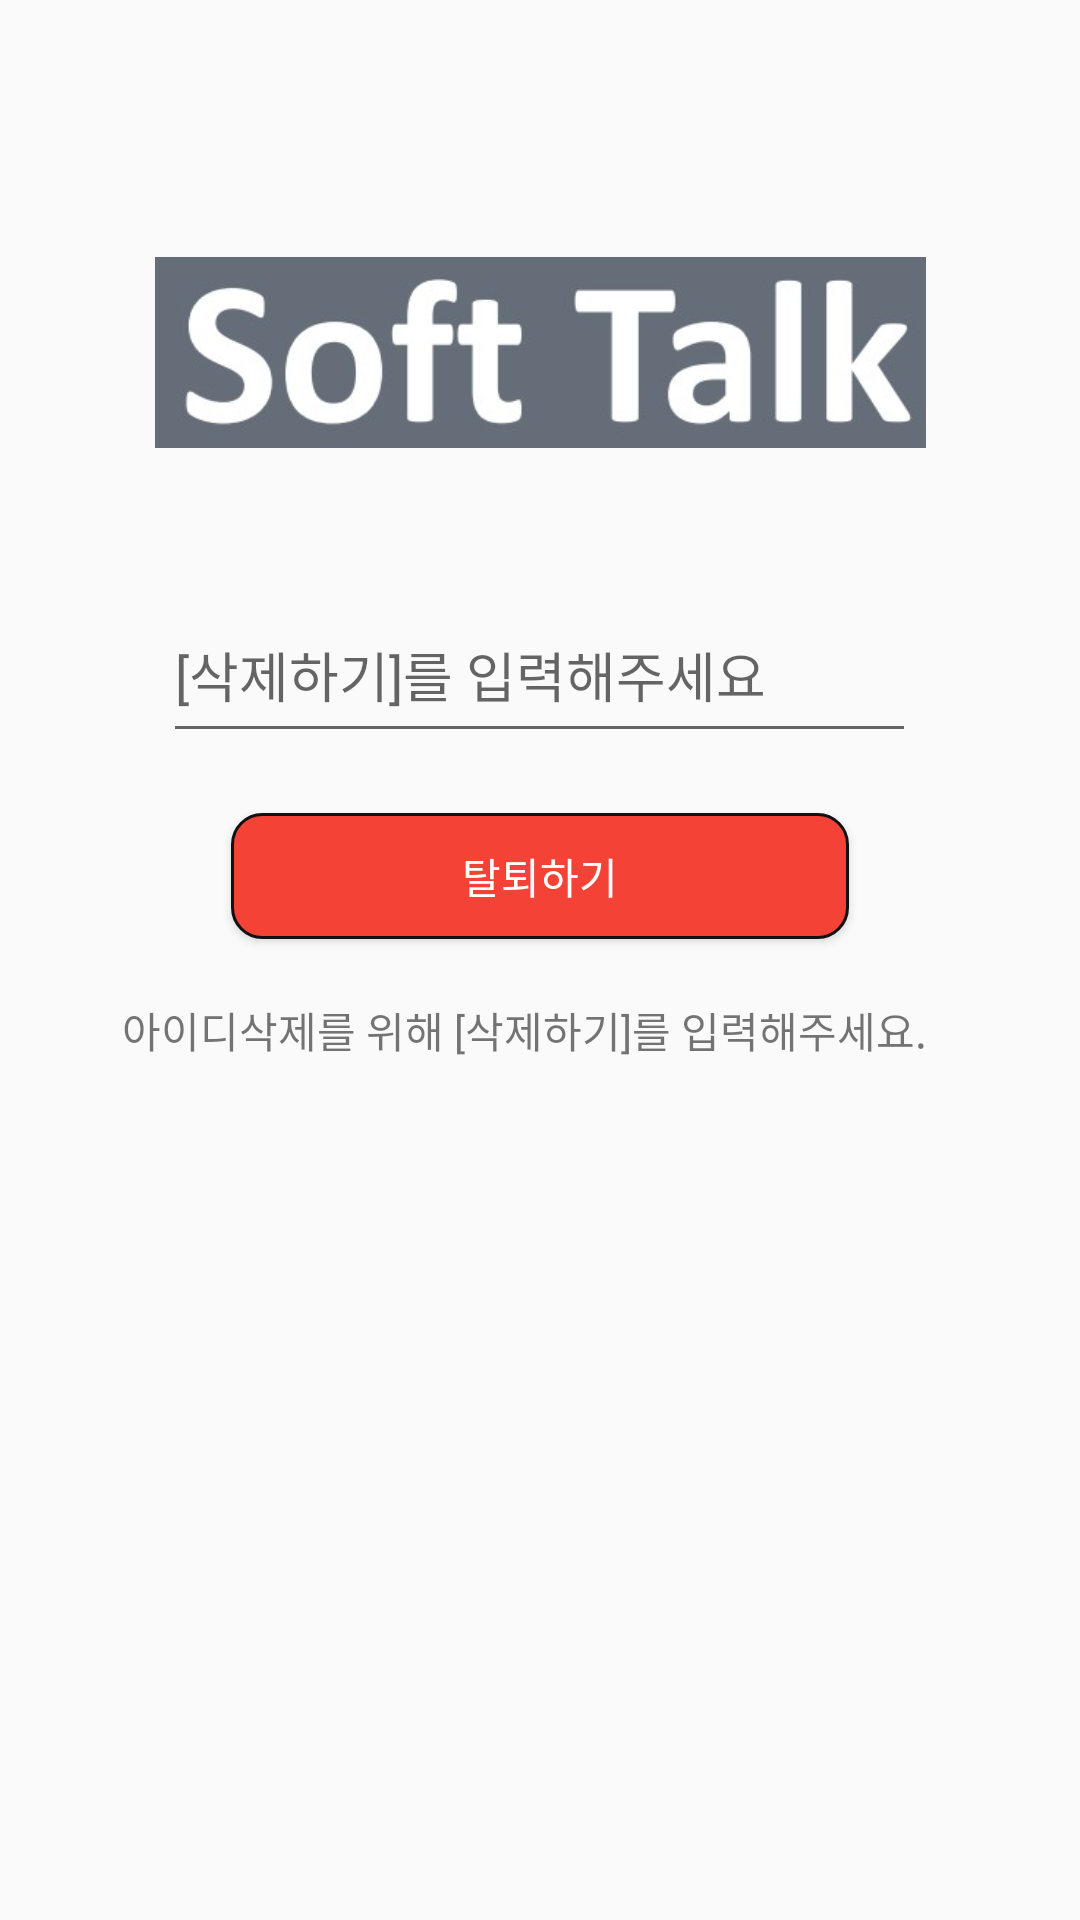

Produce the Android XML layout that renders to this screen, including the resource entries it uses.
<!-- AndroidManifest.xml: application theme Theme.MP2023TermP -->
<!-- res/layout/activity_delete.xml -->
<?xml version="1.0" encoding="utf-8"?>
<androidx.constraintlayout.widget.ConstraintLayout xmlns:android="http://schemas.android.com/apk/res/android"
    xmlns:app="http://schemas.android.com/apk/res-auto"
    xmlns:tools="http://schemas.android.com/tools"
    android:layout_width="match_parent"
    android:layout_height="match_parent"
    tools:context=".DeleteActivity"
    >

    <ImageView
        android:id="@+id/logo"
        android:layout_width="257dp"
        android:layout_height="107dp"
        android:layout_marginTop="64dp"
        android:src="@drawable/logo"
        app:layout_constraintEnd_toEndOf="parent"
        app:layout_constraintStart_toStartOf="parent"
        app:layout_constraintTop_toTopOf="parent" />

    <EditText
        android:id="@+id/dt_pass"
        android:layout_width="251dp"
        android:layout_height="55dp"
        android:layout_marginTop="132dp"
        android:ems="10"
        android:hint="[삭제하기]를 입력해주세요"
        android:inputType="textPersonName"
        app:layout_constraintEnd_toEndOf="@+id/logo"
        app:layout_constraintHorizontal_bias="0.438"
        app:layout_constraintStart_toStartOf="@+id/logo"
        app:layout_constraintTop_toTopOf="@+id/logo" />

    <Button
        android:id="@+id/delete_btn"
        android:layout_width="206dp"
        android:layout_height="42dp"
        android:layout_marginTop="20dp"
        android:background="@drawable/red_btn"
        android:text="탈퇴하기"
        android:textColor="#fff"
        app:layout_constraintEnd_toEndOf="@+id/dt_pass"
        app:layout_constraintStart_toStartOf="@+id/dt_pass"
        app:layout_constraintTop_toBottomOf="@+id/dt_pass" />

    <TextView
        android:layout_width="270dp"
        android:layout_height="47dp"
        android:layout_marginTop="20dp"
        android:text="아이디삭제를 위해 [삭제하기]를 입력해주세요."
        app:layout_constraintEnd_toEndOf="@+id/delete_btn"
        app:layout_constraintHorizontal_bias="0.568"
        app:layout_constraintStart_toStartOf="@+id/delete_btn"
        app:layout_constraintTop_toBottomOf="@+id/delete_btn" />

</androidx.constraintlayout.widget.ConstraintLayout>
<!-- resources referenced by this layout -->
<resources>
  <!-- drawable logo: jpg bitmap (drawable, 11725 bytes) -->
  <!-- drawable red_btn (drawable) -->
  <?xml version="1.0" encoding="utf-8"?>
  <shape xmlns:android="http://schemas.android.com/apk/res/android">
      <solid android:color="#F44336" />
  
      <stroke
          android:width="1dp"
          android:color="#111" />
      <corners
          android:topLeftRadius="10dp"
          android:topRightRadius="10dp"
          android:bottomLeftRadius="10dp"
          android:bottomRightRadius="10dp"  />
  
  </shape>
  <style name="Theme.MP2023TermP" parent="Theme.AppCompat.DayNight.DarkActionBar">
          
          <item name="colorPrimary">@color/purple_500</item>
          <item name="colorPrimaryVariant">@color/purple_700</item>
          <item name="colorOnPrimary">@color/white</item>
          
          <item name="colorSecondary">@color/teal_200</item>
          <item name="colorSecondaryVariant">@color/teal_700</item>
          <item name="colorOnSecondary">@color/black</item>
          
          <item name="android:statusBarColor">?attr/colorPrimaryVariant</item>
          
      </style>
  <!-- not gathered from this repository: default colours our renderer supplied (Android Studio template values) -->
  <color name="purple_500">#FF6200EE</color>
  <color name="purple_700">#FF3700B3</color>
  <color name="teal_200">#FF03DAC5</color>
  <color name="teal_700">#FF018786</color>
  <color name="black">#FF000000</color>
  <color name="white">#FFFFFFFF</color>
</resources>
